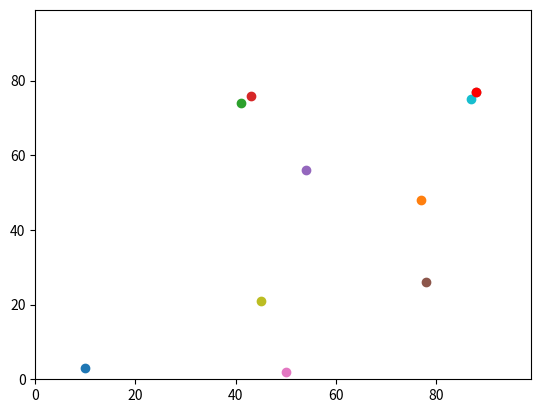

Python code for this plot:
# -*- coding: utf-8 -*-
"""
Created on Sat Oct 28 18:29:53 2017

@author: amandaf
"""
import random, operator, matplotlib.pyplot
agents = []
num_of_agents = 10
num_of_iterations = 100
# Set up random position in grid 100x100.
for i in range(num_of_agents):
    agents.append([random.randint(0,99),random.randint(0,99)])
print (agents)
# Move agents
for j in range(num_of_iterations):
    for i in range(num_of_agents):
	# Torus method
        if random.random() <0.5:
            agents[i][0] = (agents[i][0] + 1) % 100
        else:
            agents[i][0]= (agents[i][0] - 1) % 100
        if random.random() <0.5:
            agents[i][1] = (agents[i][1] + 1) % 100
        else:
            agents[i][1] = (agents[i][1] - 1) % 100


matplotlib.pyplot.ylim(0, 99)
matplotlib.pyplot.xlim(0, 99)
for i in range(num_of_agents):
    matplotlib.pyplot.scatter(agents[i][1],agents[i][0])
east = max(agents, key=operator.itemgetter(1))
matplotlib.pyplot.scatter(east[1],east[0], color='red')
matplotlib.pyplot.show()
